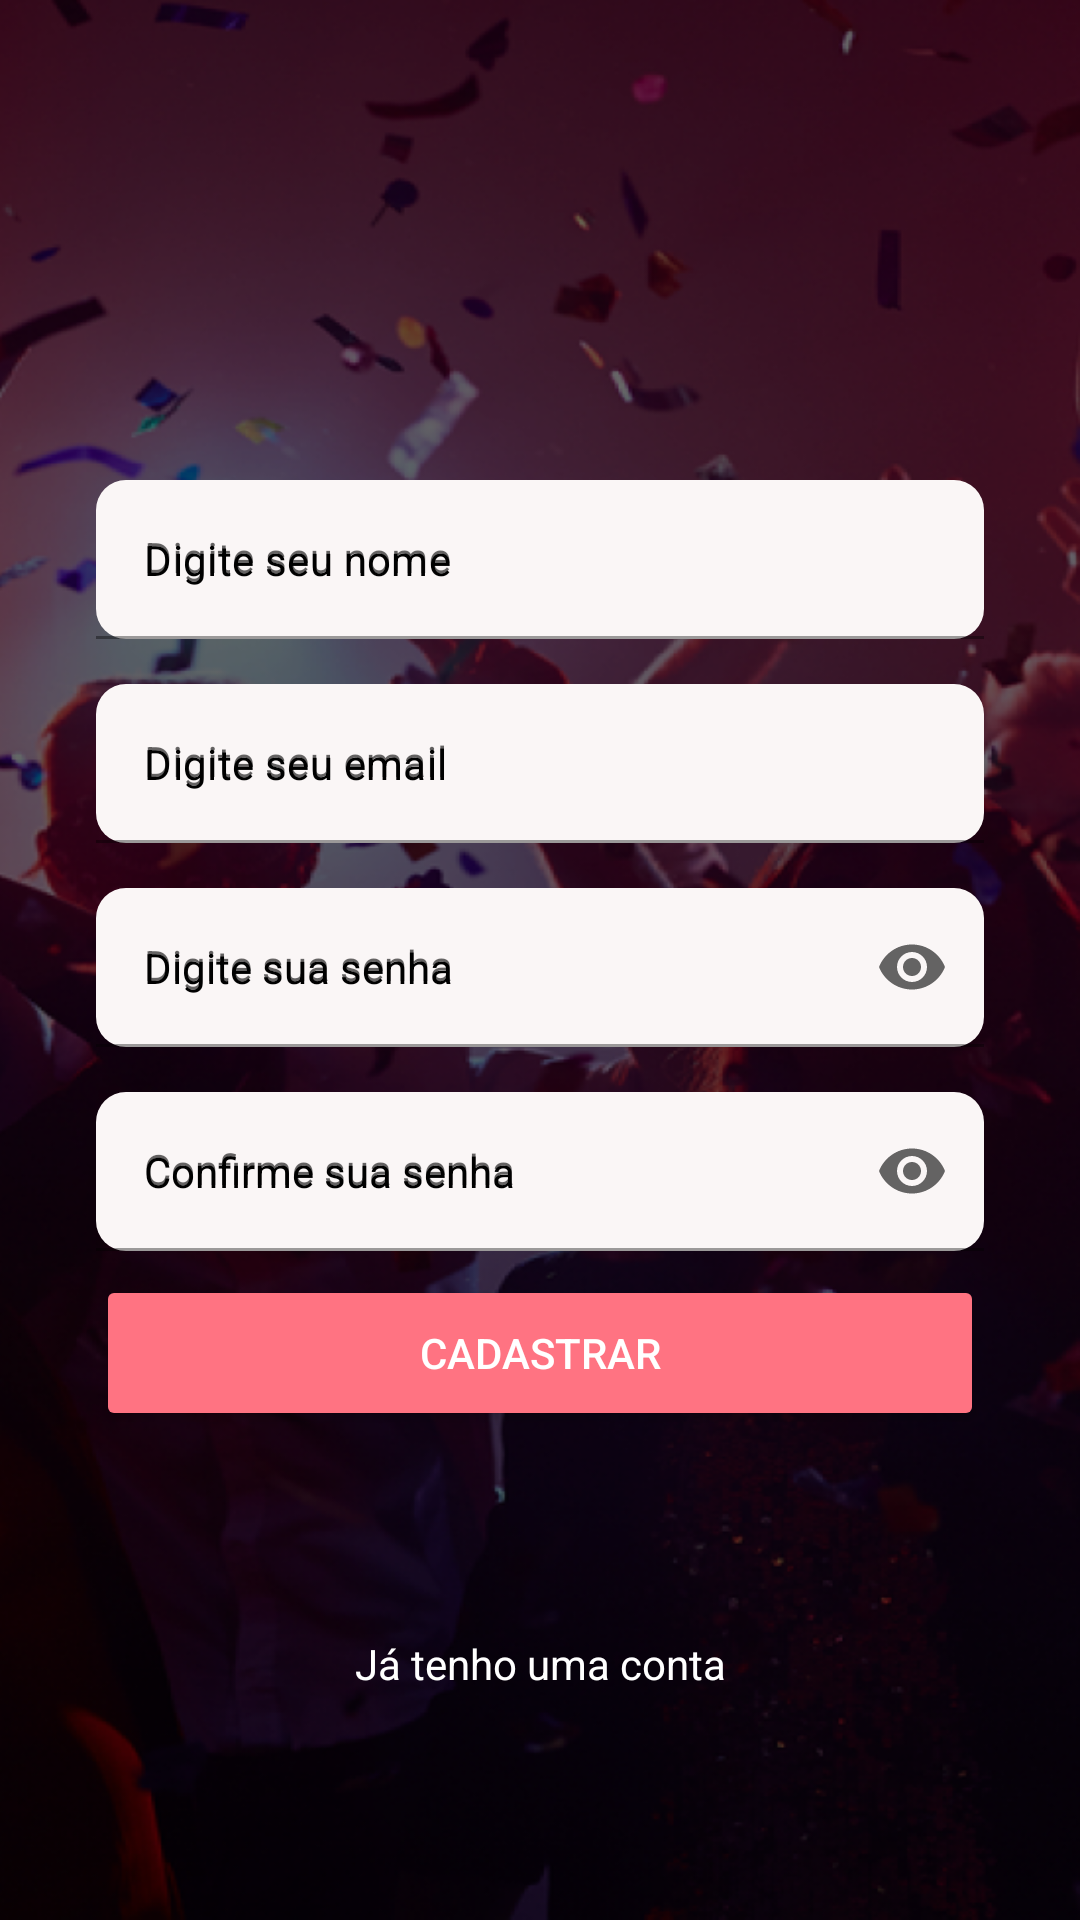

Layout XML and referenced resources for this Android screen:
<!-- AndroidManifest.xml: application theme Theme.Bravo4Fun -->
<!-- res/layout/activity_register.xml -->
<?xml version="1.0" encoding="utf-8"?>
<androidx.constraintlayout.widget.ConstraintLayout xmlns:android="http://schemas.android.com/apk/res/android"
    xmlns:app="http://schemas.android.com/apk/res-auto"
    xmlns:tools="http://schemas.android.com/tools"
    android:layout_width="match_parent"
    android:layout_height="match_parent"
    android:background="@drawable/image_12"
    tools:context=".RegisterActivity">


    <com.google.android.material.textfield.TextInputLayout
        android:id="@+id/RegisterNome"
        style="@style/Widget.MaterialComponents.TextInputLayout.OutlinedBox"
        android:layout_width="match_parent"
        android:layout_height="wrap_content"
        android:layout_marginStart="32dp"
        android:layout_marginTop="160dp"
        android:layout_marginEnd="32dp"
        android:hint="Digite seu nome"
        app:boxBackgroundColor="#FAF6F6"
        app:boxBackgroundMode="filled"
        app:boxCornerRadiusBottomEnd="10dp"
        app:boxCornerRadiusBottomStart="10dp"
        app:boxCornerRadiusTopEnd="10dp"
        app:boxCornerRadiusTopStart="10dp"
        app:layout_constraintEnd_toEndOf="parent"
        app:layout_constraintStart_toStartOf="parent"
        app:layout_constraintTop_toTopOf="parent">


        <com.google.android.material.textfield.TextInputEditText
            android:layout_width="match_parent"
            android:layout_height="match_parent"
            android:hint="Digite seu nome"
            android:inputType="textPersonName"
            android:textColor="#000000"
            android:textColorHint="#000000"
            android:textSize="14sp" />
    </com.google.android.material.textfield.TextInputLayout>


    <com.google.android.material.textfield.TextInputLayout
        android:id="@+id/RegisterEmail"
        style="@style/Widget.MaterialComponents.TextInputLayout.OutlinedBox"
        android:layout_width="match_parent"
        android:layout_height="wrap_content"
        android:layout_marginStart="32dp"
        android:layout_marginTop="15dp"
        android:layout_marginEnd="32dp"
        android:hint="Digite seu email"
        app:boxBackgroundColor="#FAF6F6"
        app:boxBackgroundMode="filled"
        app:boxCornerRadiusBottomEnd="10dp"
        app:boxCornerRadiusBottomStart="10dp"
        app:boxCornerRadiusTopEnd="10dp"
        app:boxCornerRadiusTopStart="10dp"
        app:layout_constraintEnd_toEndOf="parent"
        app:layout_constraintStart_toStartOf="parent"
        app:layout_constraintTop_toBottomOf="@+id/RegisterNome">


        <com.google.android.material.textfield.TextInputEditText
            android:layout_width="match_parent"
            android:layout_height="wrap_content"

            android:hint="Digite seu email"
            android:inputType="textEmailAddress"
            android:textColor="#000000"
            android:textColorHint="#000000"
            android:textSize="14sp" />
    </com.google.android.material.textfield.TextInputLayout>


    <com.google.android.material.textfield.TextInputLayout
        android:id="@+id/RegisterSenha"
        style="@style/Widget.MaterialComponents.TextInputLayout.OutlinedBox"
        android:layout_width="match_parent"
        android:layout_height="wrap_content"
        android:layout_marginStart="32dp"
        android:layout_marginTop="15dp"
        android:layout_marginEnd="32dp"
        android:hint="Digite sua senha"
        app:boxBackgroundColor="#FAF6F6"
        app:boxBackgroundMode="filled"
        app:boxCornerRadiusBottomEnd="10dp"
        app:boxCornerRadiusBottomStart="10dp"
        app:boxCornerRadiusTopEnd="10dp"
        app:boxCornerRadiusTopStart="10dp"
        app:endIconMode="password_toggle"
        app:layout_constraintEnd_toEndOf="parent"
        app:layout_constraintStart_toStartOf="parent"
        app:layout_constraintTop_toBottomOf="@+id/RegisterEmail">


        <com.google.android.material.textfield.TextInputEditText
            style="@style/Theme.AppCompat.Light.NoActionBar"
            android:layout_width="match_parent"
            android:layout_height="wrap_content"
            android:hint="Digite sua senha"
            android:inputType="textPassword"
            android:textColor="#000000"
            android:textColorHint="#000000" />
    </com.google.android.material.textfield.TextInputLayout>

    <com.google.android.material.textfield.TextInputLayout
        android:id="@+id/RegisterSenhaConfirmar"
        style="@style/Widget.MaterialComponents.TextInputLayout.OutlinedBox"
        android:layout_width="match_parent"
        android:layout_height="wrap_content"
        android:layout_marginStart="32dp"
        android:layout_marginTop="15dp"
        android:layout_marginEnd="32dp"
        android:hint="Confirme sua senha"
        app:boxBackgroundColor="#FAF6F6"
        app:boxBackgroundMode="filled"
        app:boxCornerRadiusBottomEnd="10dp"
        app:boxCornerRadiusBottomStart="10dp"
        app:boxCornerRadiusTopEnd="10dp"
        app:boxCornerRadiusTopStart="10dp"
        app:endIconMode="password_toggle"
        app:layout_constraintEnd_toEndOf="parent"
        app:layout_constraintStart_toStartOf="parent"
        app:layout_constraintTop_toBottomOf="@+id/RegisterSenha">


        <com.google.android.material.textfield.TextInputEditText
            style="@style/Theme.AppCompat.Light.NoActionBar"
            android:layout_width="match_parent"
            android:layout_height="wrap_content"
            android:hint="Confirme sua senha"
            android:inputType="textPassword"
            android:textColor="#000000"
            android:textColorHint="#000000" />
    </com.google.android.material.textfield.TextInputLayout>

    <Button
        android:id="@+id/registerButton"
        android:layout_width="0dp"
        android:layout_height="52dp"
        android:layout_marginStart="32dp"
        android:layout_marginTop="8dp"
        android:layout_marginEnd="32dp"
        android:backgroundTint="@color/backgroundBotaoRosa"
        android:text="Cadastrar"
        android:textColor="@color/white"
        app:layout_constraintEnd_toEndOf="parent"
        app:layout_constraintStart_toStartOf="parent"
        app:layout_constraintTop_toBottomOf="@+id/RegisterSenhaConfirmar" />

    <TextView
        android:id="@+id/ResgisterPossuiConta"
        android:layout_width="wrap_content"
        android:layout_height="wrap_content"
        android:layout_marginTop="68dp"
        android:text="Já tenho uma conta"
        android:textAlignment="center"
        android:textColor="@color/white"
        app:layout_constraintEnd_toEndOf="parent"
        app:layout_constraintStart_toStartOf="parent"
        app:layout_constraintTop_toBottomOf="@+id/registerButton" />


</androidx.constraintlayout.widget.ConstraintLayout>
<!-- resources referenced by this layout -->
<resources>
  <color name="backgroundBotaoRosa">#FF7382</color>
  <color name="white">#FFFFFF</color>
  <!-- drawable image_12: png bitmap (drawable, 469516 bytes) -->
  <style name="Theme.Bravo4Fun" parent="Theme.MaterialComponents.DayNight.NoActionBar">
          
          <item name="colorPrimary">@color/purple_500</item>
          <item name="colorPrimaryVariant">@color/purple_700</item>
          <item name="colorOnPrimary">@color/white</item>
          
          <item name="colorSecondary">@color/teal_200</item>
          <item name="colorSecondaryVariant">@color/teal_700</item>
          <item name="colorOnSecondary">@color/black</item>
          
          <item name="android:statusBarColor" tools:targetApi="l">?attr/colorPrimaryVariant</item>
          
      </style>
  <color name="purple_500">#FF6200EE</color>
  <color name="purple_700">#000000</color>
  <color name="teal_200">#FF03DAC5</color>
  <color name="teal_700">#FF018786</color>
  <color name="black">#FF000000</color>
</resources>
